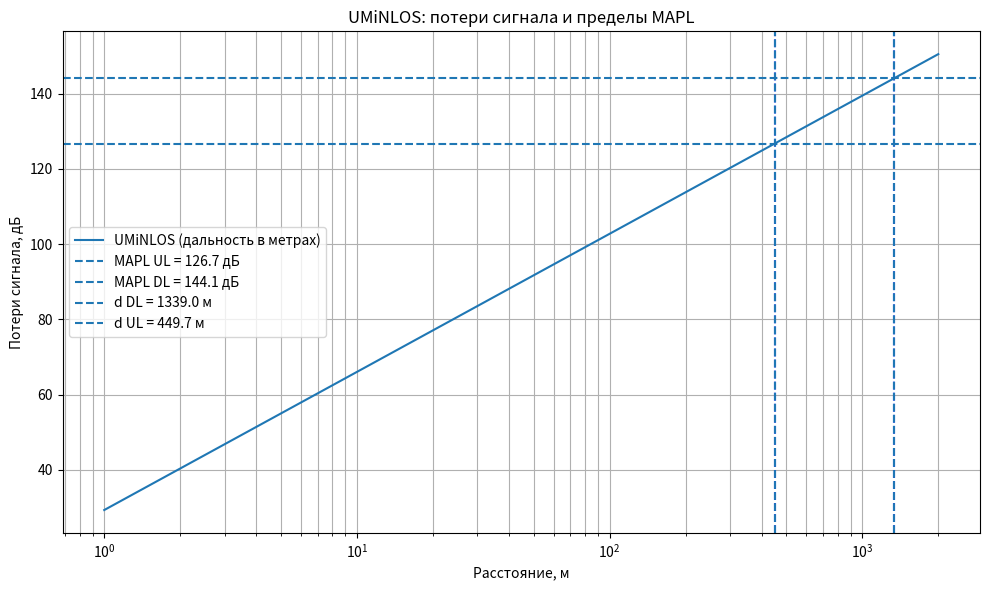
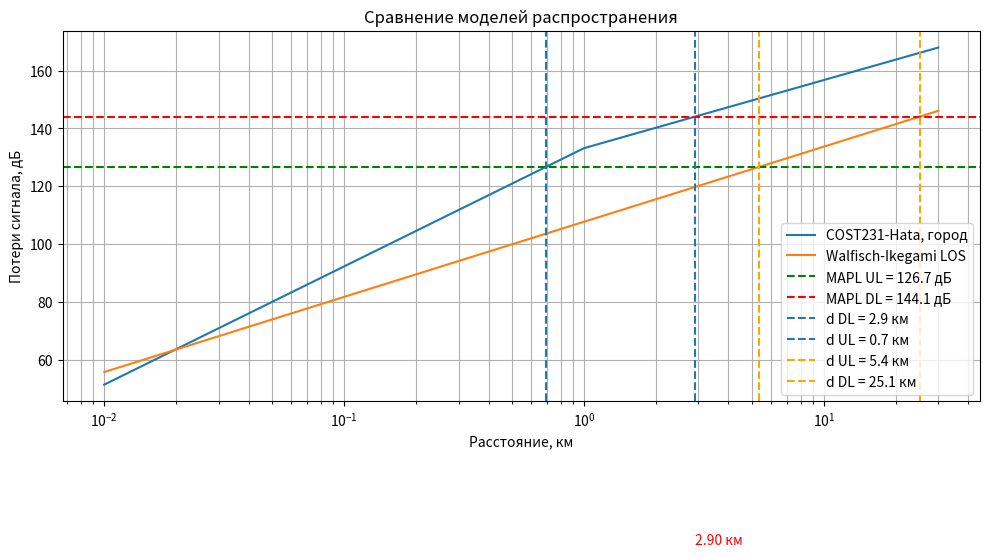
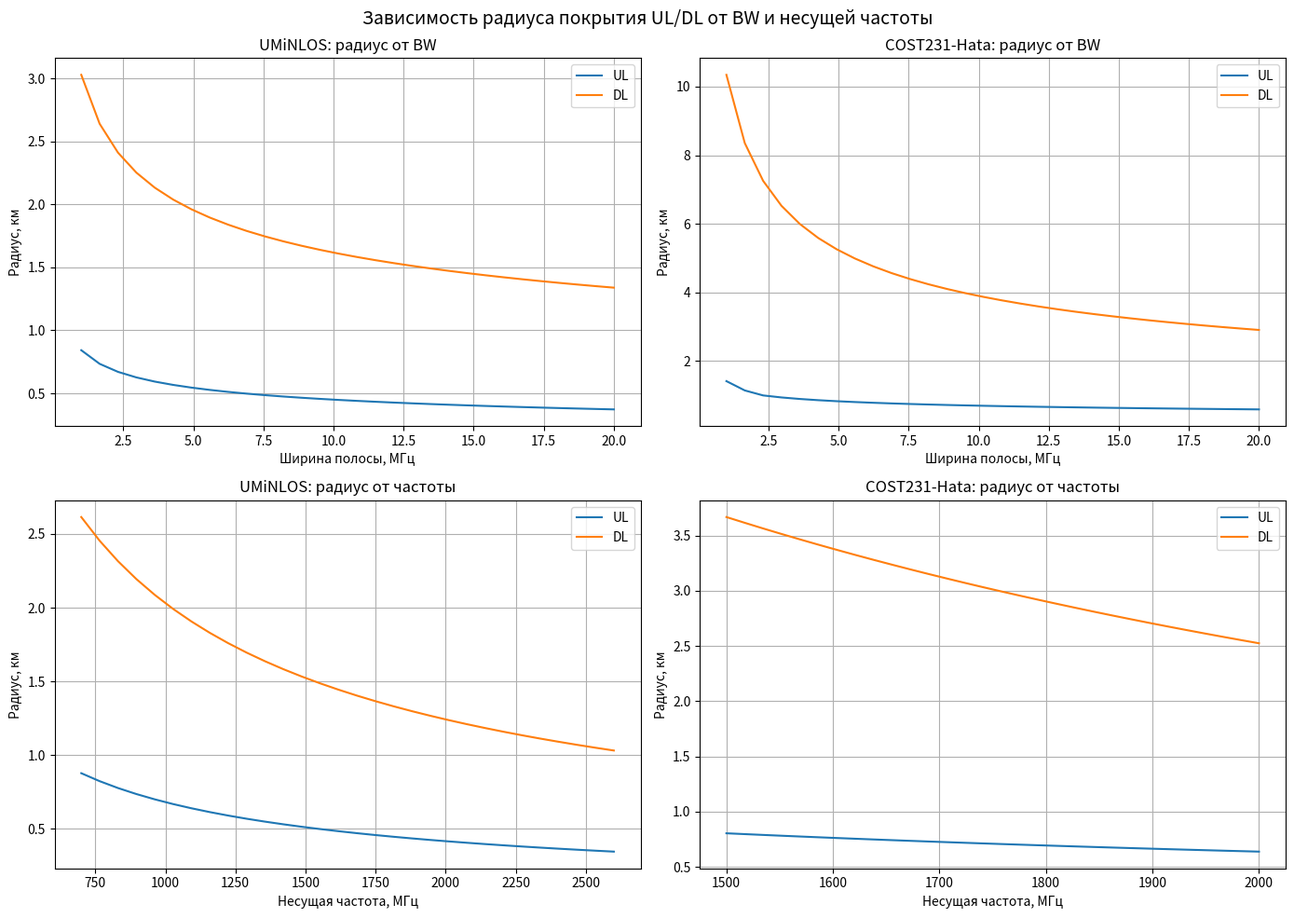

Reproduce these figures in Python, in order.

import math
import numpy as np
import matplotlib.pyplot as plt

# ==========================================
# Исходные данные из задания
# ==========================================

P_BS = 46.0          # Мощность БС, дБм
P_UE = 24.0          # Мощность UE, дБм
G_BS = 21.0          # Усиление антенны БС, дБи
MIMO = 3.0           # Выигрыш MIMO 2x2, дБ
FEEDER = 2.9         # Потери: фидер 2 + МШУ 0.4 + джампер 0.5, дБ
PENETRATION = 15.0   # Потери проникновения, дБ
INTERFERENCE = 1.0   # Запас на интерференцию, дБ

F_MHZ = 1800.0       # Частота, МГц
F_GHZ = F_MHZ / 1000  # Частота, ГГц

BW_UL = 10e6         # Полоса UL, Гц
BW_DL = 20e6         # Полоса DL, Гц

NF_BS = 2.4          # Коэффициент шума БС, дБ
NF_UE = 6.0          # Коэффициент шума UE, дБ

SINR_UL = 4.0        # Требуемый SINR UL, дБ
SINR_DL = 2.0        # Требуемый SINR DL, дБ

AREA_MACRO = 100.0   # Площадь макросети, км²
AREA_MICRO = 4.0     # Площадь ТЦ и бизнес-центров, км²
SECTORS = 3          # Число секторов на БС

# Параметры COST231-Hata
H_BS = 50.0          # Высота антенны БС, м
H_UE = 1.5           # Высота антенны UE, м

# ==========================================
# Чувствительность приемника
# ==========================================

def thermal_noise(bandwidth):
    """Тепловой шум, дБм."""
    return -174 + 10 * math.log10(bandwidth)


def receiver_sensitivity(nf, bandwidth, sinr):
    """Чувствительность приемника, дБм."""
    return nf + thermal_noise(bandwidth) + sinr


noise_ul = thermal_noise(BW_UL)
noise_dl = thermal_noise(BW_DL)

rx_bs = receiver_sensitivity(NF_BS, BW_UL, SINR_UL)
rx_ue = receiver_sensitivity(NF_UE, BW_DL, SINR_DL)

# ==========================================
# Бюджет радиканала
# ==========================================

mapl_ul = P_UE - FEEDER + G_BS + MIMO - INTERFERENCE - PENETRATION - rx_bs


mapl_dl = P_BS - FEEDER + G_BS + MIMO - INTERFERENCE - PENETRATION - rx_ue


print("=== БЮДЖЕТ РАДИОЛИНИИ ===")
print(f"Тепловой шум UL: {noise_ul:.2f} дБм")
print(f"Тепловой шум DL: {noise_dl:.2f} дБм")
print(f"Чувствительность БС: {rx_bs:.2f} дБм")
print(f"Чувствительность UE: {rx_ue:.2f} дБм")
print(f"MAPL UL: {mapl_ul:.2f} дБ")
print(f"MAPL DL: {mapl_dl:.2f} дБ")

# ==========================================
# Модель UMiNLOS
# Расстояние в метрах
# ==========================================

def pl_umi(d_m):
    return 26 * math.log10(F_GHZ) + 22.7 + 36.7 * math.log10(d_m)

# ==========================================
# Модель COST231-Hata
# Расстояние в километрах
# ==========================================

def pl_cost231(d_km):
    f = F_MHZ

    A = 46.3 # f 1500-2000 Mhz
    B = 33.9
    Lclutter = 0 #Городская местность: Lclutter = 0, так как Urban
    
    a = 3.2 * (math.log10(11.75 * H_UE) ** 2) - 4.97 # Городская местность
    
    if d_km >= 1:
        s = 44.9 - 6.55 * math.log10(f)  # d >= 1 km
    elif d_km < 1:  # d < 1 km
        s = (47.88 + 13.9 * math.log10(f) - 13.9 * math.log10(H_BS)) * (1 / (math.log10(50)))

    return (
        A + B * math.log10(f)
        - 13.82 * math.log10(H_BS)
        - a
        + s * math.log10(d_km)
        + Lclutter 
    )


# ==========================================
# Модель Walfisch-Ikegami, LOS
# Расстояние в километрах
# ==========================================

def pl_walfisch_los(d_km):
    return (
        42.6
        + 20 * math.log10(F_MHZ)
        + 26 * math.log10(d_km)
    )
"""
def pl_walfisch_nlos(d_km):
    return (
        42.6
        + 20 * math.log10(F_MHZ)
        + 26 * math.log10(d_km)
    )
"""

# ==========================================
# Поиск радиуса по заданному MAPL
# ==========================================

def find_radius(pl_function, target_loss, d_min, d_max,
                unit="km", steps=200000):
    """
    Находит максимальное расстояние, на котором PL <= MAPL.
    Поиск выполняется численно.
    """
    distances = np.geomspace(d_min, d_max, steps)
    losses = np.array([pl_function(d) for d in distances])

    valid = np.where(losses <= target_loss)[0]

    if len(valid) == 0:
        return None

    index = valid[-1]

    if index == len(distances) - 1:
        return None

    # Линейная интерполяция между соседними точками
    x1, x2 = distances[index:index + 2]
    y1, y2 = losses[index:index + 2]

    radius = x1 + (target_loss - y1) * (x2 - x1) / (y2 - y1)
    return radius


# Радиусы микросот и фемтосот по UMiNLOS
r_umi_ul_m = find_radius(
    pl_umi, mapl_ul, 1, 10000, unit="m"
)
r_umi_dl_m = find_radius(
    pl_umi, mapl_dl, 1, 10000, unit="m"
)

# Радиусы макросот по COST231-Hata
r_cost_ul_km = find_radius(
    pl_cost231, mapl_ul, 0.01, 20
)
r_cost_dl_km = find_radius(
    pl_cost231, mapl_dl, 0.01, 20
)

r_walfisch_dl_km = find_radius(
    pl_walfisch_los, mapl_dl, 0.01, 40
)

r_walfisch_ul_km = find_radius(
    pl_walfisch_los, mapl_ul, 0.01, 40
)
"""

r_walfisch_nlos_dl_km = find_radius(
    pl_walfisch_nlos, mapl_ul, 0.01, 40
)

r_walfisch_nlos_ul_km = find_radius(
    pl_walfisch_nlos, mapl_ul, 0.01, 40
)
"""

print("\n=== РАДИУСЫ СОТ ===")
print(f"UMiNLOS UL: {r_umi_ul_m:.2f} м")
print(f"UMiNLOS DL: {r_umi_dl_m:.2f} м")
print(f"COST231-Hata UL: {r_cost_ul_km:.3f} км")
print(f"COST231-Hata DL: {r_cost_dl_km:.3f} км")
print(f"Walfisch_LOS UL: {r_walfisch_ul_km:.3f} км")
print(f"Walfisch_LOS DL: {r_walfisch_dl_km:.3f} км")
"""
print(f"Walfisch_NLOS UL: {r_walfisch_nlos_ul_km:.3f} км")
print(f"Walfisch_NLOS DL: {r_walfisch_nlos_dl_km:.3f} км")
"""

# ==========================================
# Площадь покрытия и число базовых станций
# ==========================================

def calculate_network(area_km2, radius_km, sectors=3):
    """
    Площадь сайта для трех секторов:
    S = 1.95 * R^2
    """
    area_per_site = 1.95 * radius_km ** 2
    sites = math.ceil(area_km2 / area_per_site)
    return area_per_site, sites


# Для проектирования используем меньший радиус UL/DL
r_macro = min(r_cost_ul_km, r_cost_dl_km)
r_micro = min(r_umi_ul_m, r_umi_dl_m) / 1000

s_macro, n_macro = calculate_network(AREA_MACRO, r_macro)
s_micro, n_micro = calculate_network(AREA_MICRO, r_micro)

print("\n=== ПРОЕКТИРОВАНИЕ СЕТИ ===")
print(f"Макросота: радиус {r_macro:.3f} км")
print(f"Площадь одного сайта: {s_macro:.3f} км²")
print(f"Число сайтов на 100 км²: {n_macro}")

print(f"\nМикросота: радиус {r_micro * 1000:.2f} м")
print(f"Площадь одного сайта: {s_micro:.4f} км²")
print(f"Число сайтов на 4 км²: {n_micro}")

# ==========================================
# График потерь сигнала
# ==========================================

dist_umi = np.geomspace(1, 2000, 500)  # метры
dist_cost = np.geomspace(0.01, 30, 500)  # км

plt.figure(figsize=(10, 6))

plt.plot(
    dist_umi,
    [pl_umi(d) for d in dist_umi],
    label="UMiNLOS (дальность в метрах)"
)

plt.axhline(
    mapl_ul, linestyle="--",
    label=f"MAPL UL = {mapl_ul:.1f} дБ"
)
plt.axhline(
    mapl_dl, linestyle="--",
    label=f"MAPL DL = {mapl_dl:.1f} дБ"
)
plt.axvline(r_umi_dl_m, linestyle="--", color="blue")
plt.axvline(r_umi_ul_m, linestyle="--", color="blue")
plt.axvline(r_umi_dl_m, linestyle="--", label=f"d DL = {r_umi_dl_m:.1f} м")
plt.axvline(r_umi_ul_m, linestyle="--", label=f"d UL = {r_umi_ul_m:.1f} м")

plt.xscale("log")
plt.xlabel("Расстояние, м")
plt.ylabel("Потери сигнала, дБ")
plt.title("UMiNLOS: потери сигнала и пределы MAPL")
plt.grid(True, which="both")
plt.legend()
plt.tight_layout()
plt.savefig("UMiNLOS.png")

plt.figure(figsize=(10, 6))

plt.plot(
    dist_cost,
    [pl_cost231(d) for d in dist_cost],
    label="COST231-Hata, город"
)

plt.plot(
    dist_cost,
    [pl_walfisch_los(d) for d in dist_cost],
    label="Walfisch-Ikegami LOS"
)
"""
pl_umi_res_km = np.array([pl_umi(d) for d in dist_umi]) / 1000
plt.plot(
    dist_umi,
    pl_umi_res_km,
    label="UMiNLOS"
)
"""
plt.axhline(mapl_ul, linestyle="--", label=f"MAPL UL = {mapl_ul:.1f} дБ", color="green")
plt.axhline(mapl_dl, linestyle="--", label=f"MAPL DL = {mapl_dl:.1f} дБ", color="red")
plt.axvline(r_cost_dl_km, linestyle="--", label=f"d DL = {r_cost_dl_km:.1f} км")
plt.axvline(r_cost_ul_km, linestyle="--", label=f"d UL = {r_cost_ul_km:.1f} км")
plt.axvline(r_walfisch_ul_km, linestyle="--", label=f"d UL = {r_walfisch_ul_km:.1f} км", color="orange")
plt.axvline(r_walfisch_dl_km, linestyle="--", label=f"d DL = {r_walfisch_dl_km:.1f} км", color="orange")
plt.text(
    r_cost_dl_km, 
    0,  
    f'{r_cost_dl_km:.2f} км',  
    color='red',
    verticalalignment='top',
)
plt.xscale("log")
plt.xlabel("Расстояние, км")
plt.ylabel("Потери сигнала, дБ")
plt.title("Сравнение моделей распространения")
plt.grid(True, which="both")
plt.legend()
plt.tight_layout()
plt.savefig("cmp.png")











# ==========================================
# Зависимость радиуса UL/DL от BW и частоты
# Дополнительный блок — исходный код не меняется
# ==========================================

# Диапазоны исследования
bw_values = np.linspace(1, 20, 30)        # МГц
freq_umi = np.linspace(700, 2600, 30)     # МГц
freq_cost = np.linspace(1500, 2000, 30)   # МГц

# Функция расчета MAPL и радиусов
def calculate_radii_extra(bw_ul, bw_dl, freq, model):

    rx_bs_extra = receiver_sensitivity(
        NF_BS, bw_ul, SINR_UL
    )

    rx_ue_extra = receiver_sensitivity(
        NF_UE, bw_dl, SINR_DL
    )

    mapl_ul_extra = (
        P_UE - FEEDER + G_BS + MIMO
        - INTERFERENCE - PENETRATION - rx_bs_extra
    )

    mapl_dl_extra = (
        P_BS - FEEDER + G_BS + MIMO
        - INTERFERENCE - PENETRATION - rx_ue_extra
    )

    if model == "UMiNLOS":

        pl = lambda d: (
            26 * math.log10(freq / 1000)
            + 22.7
            + 36.7 * math.log10(d)
        )

        r_ul = find_radius(
            pl, mapl_ul_extra, 1, 10000
        )

        r_dl = find_radius(
            pl, mapl_dl_extra, 1, 10000
        )

        return r_ul / 1000, r_dl / 1000

    elif model == "COST231-Hata":

        # Используем уже заданную модель COST231-Hata.
        # Для изменения частоты временно используем
        # локальную функцию с теми же коэффициентами.

        def pl(d):
            A = 46.3
            B = 33.9
            Lclutter = 0

            a = (
                3.2 * (math.log10(11.75 * H_UE) ** 2)
                - 4.97
            )

            if d >= 1:
                s = 44.9 - 6.55 * math.log10(freq)
            else:
                s = (
                    47.88
                    + 13.9 * math.log10(freq)
                    - 13.9 * math.log10(H_BS)
                ) / math.log10(50)

            return (
                A + B * math.log10(freq)
                - 13.82 * math.log10(H_BS)
                - a + s * math.log10(d)
                + Lclutter
            )

        r_ul = find_radius(
            pl, mapl_ul_extra, 0.01, 20
        )

        r_dl = find_radius(
            pl, mapl_dl_extra, 0.01, 20
        )

        return r_ul, r_dl


# ==========================================
# 1. Зависимость радиуса от ширины BW
# Частота фиксирована: 1800 МГц
# UL и DL исследуются при одинаковой BW
# ==========================================

umi_bw_ul = []
umi_bw_dl = []
cost_bw_ul = []
cost_bw_dl = []

for bw in bw_values:

    r_ul, r_dl = calculate_radii_extra(
        bw * 1e6, bw * 1e6,
        1800, "UMiNLOS"
    )

    umi_bw_ul.append(r_ul)
    umi_bw_dl.append(r_dl)

    r_ul, r_dl = calculate_radii_extra(
        bw * 1e6, bw * 1e6,
        1800, "COST231-Hata"
    )

    cost_bw_ul.append(r_ul)
    cost_bw_dl.append(r_dl)


# ==========================================
# 2. Зависимость радиуса от несущей частоты
# BW UL = 10 МГц, BW DL = 20 МГц
# ==========================================

umi_f_ul = []
umi_f_dl = []

for freq in freq_umi:

    r_ul, r_dl = calculate_radii_extra(
        BW_UL, BW_DL,
        freq, "UMiNLOS"
    )

    umi_f_ul.append(r_ul)
    umi_f_dl.append(r_dl)


cost_f_ul = []
cost_f_dl = []

for freq in freq_cost:

    r_ul, r_dl = calculate_radii_extra(
        BW_UL, BW_DL,
        freq, "COST231-Hata"
    )

    cost_f_ul.append(r_ul)
    cost_f_dl.append(r_dl)


# ==========================================
# 3. Построение четырех графиков
# ==========================================

fig, axes = plt.subplots(2, 2, figsize=(14, 10))

# UMiNLOS — зависимость от BW
axes[0, 0].plot(bw_values, umi_bw_ul, label="UL")
axes[0, 0].plot(bw_values, umi_bw_dl, label="DL")
axes[0, 0].set_title("UMiNLOS: радиус от BW")
axes[0, 0].set_xlabel("Ширина полосы, МГц")
axes[0, 0].set_ylabel("Радиус, км")
axes[0, 0].grid(True)
axes[0, 0].legend()

# COST231-Hata — зависимость от BW
axes[0, 1].plot(bw_values, cost_bw_ul, label="UL")
axes[0, 1].plot(bw_values, cost_bw_dl, label="DL")
axes[0, 1].set_title("COST231-Hata: радиус от BW")
axes[0, 1].set_xlabel("Ширина полосы, МГц")
axes[0, 1].set_ylabel("Радиус, км")
axes[0, 1].grid(True)
axes[0, 1].legend()

# UMiNLOS — зависимость от частоты
axes[1, 0].plot(freq_umi, umi_f_ul, label="UL")
axes[1, 0].plot(freq_umi, umi_f_dl, label="DL")
axes[1, 0].set_title("UMiNLOS: радиус от частоты")
axes[1, 0].set_xlabel("Несущая частота, МГц")
axes[1, 0].set_ylabel("Радиус, км")
axes[1, 0].grid(True)
axes[1, 0].legend()

# COST231-Hata — зависимость от частоты
axes[1, 1].plot(freq_cost, cost_f_ul, label="UL")
axes[1, 1].plot(freq_cost, cost_f_dl, label="DL")
axes[1, 1].set_title("COST231-Hata: радиус от частоты")
axes[1, 1].set_xlabel("Несущая частота, МГц")
axes[1, 1].set_ylabel("Радиус, км")
axes[1, 1].grid(True)
axes[1, 1].legend()

plt.suptitle(
    "Зависимость радиуса покрытия UL/DL от BW и несущей частоты",
    fontsize=14
)

plt.tight_layout()
plt.savefig("radius_bw_frequency.png", dpi=300)
